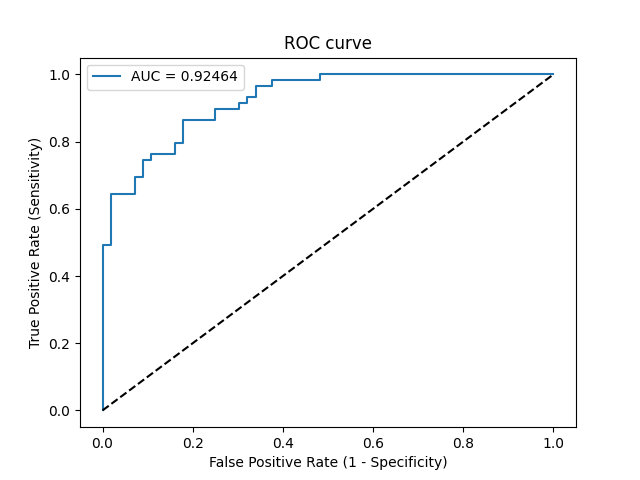

Source data for this figure (header and first rows):
Threshold, Sensitivity, Specificity, NPV, PPV
inf, 0.0, 1.0, 0.487, 0
1, 0.01695, 1.0, 0.4912, 1.0
0.9187, 0.4915, 1.0, 0.6512, 1.0
0.8975, 0.4915, 0.9821, 0.6471, 0.9667
0.8303, 0.6441, 0.9821, 0.7237, 0.9744
0.7787, 0.6441, 0.9286, 0.7123, 0.9048
0.7035, 0.6949, 0.9286, 0.7429, 0.9111
0.6874, 0.6949, 0.9107, 0.7391, 0.8913
0.6693, 0.7458, 0.9107, 0.7727, 0.898
0.6371, 0.7458, 0.8929, 0.7692, 0.88
0.6335, 0.7627, 0.8929, 0.7812, 0.8824
0.603, 0.7627, 0.8393, 0.7705, 0.8333
0.5784, 0.7966, 0.8393, 0.7966, 0.8393
0.527, 0.7966, 0.8214, 0.7931, 0.8246
0.4532, 0.8644, 0.8214, 0.8519, 0.8361
0.3762, 0.8644, 0.75, 0.84, 0.7846
0.34, 0.8983, 0.75, 0.875, 0.791
0.2843, 0.8983, 0.6964, 0.8667, 0.7571
0.2694, 0.9153, 0.6964, 0.8864, 0.7606
0.2591, 0.9153, 0.6786, 0.8837, 0.75
0.237, 0.9322, 0.6786, 0.9048, 0.7534
0.2068, 0.9322, 0.6607, 0.9024, 0.7432
0.1949, 0.9661, 0.6607, 0.9487, 0.75
0.1908, 0.9661, 0.625, 0.9459, 0.7308
0.1842, 0.9831, 0.625, 0.9722, 0.7342
0.1282, 0.9831, 0.5179, 0.9667, 0.6824
0.116, 1.0, 0.5179, 1.0, 0.686
0.008045, 1.0, 0.0, 0, 0.513
